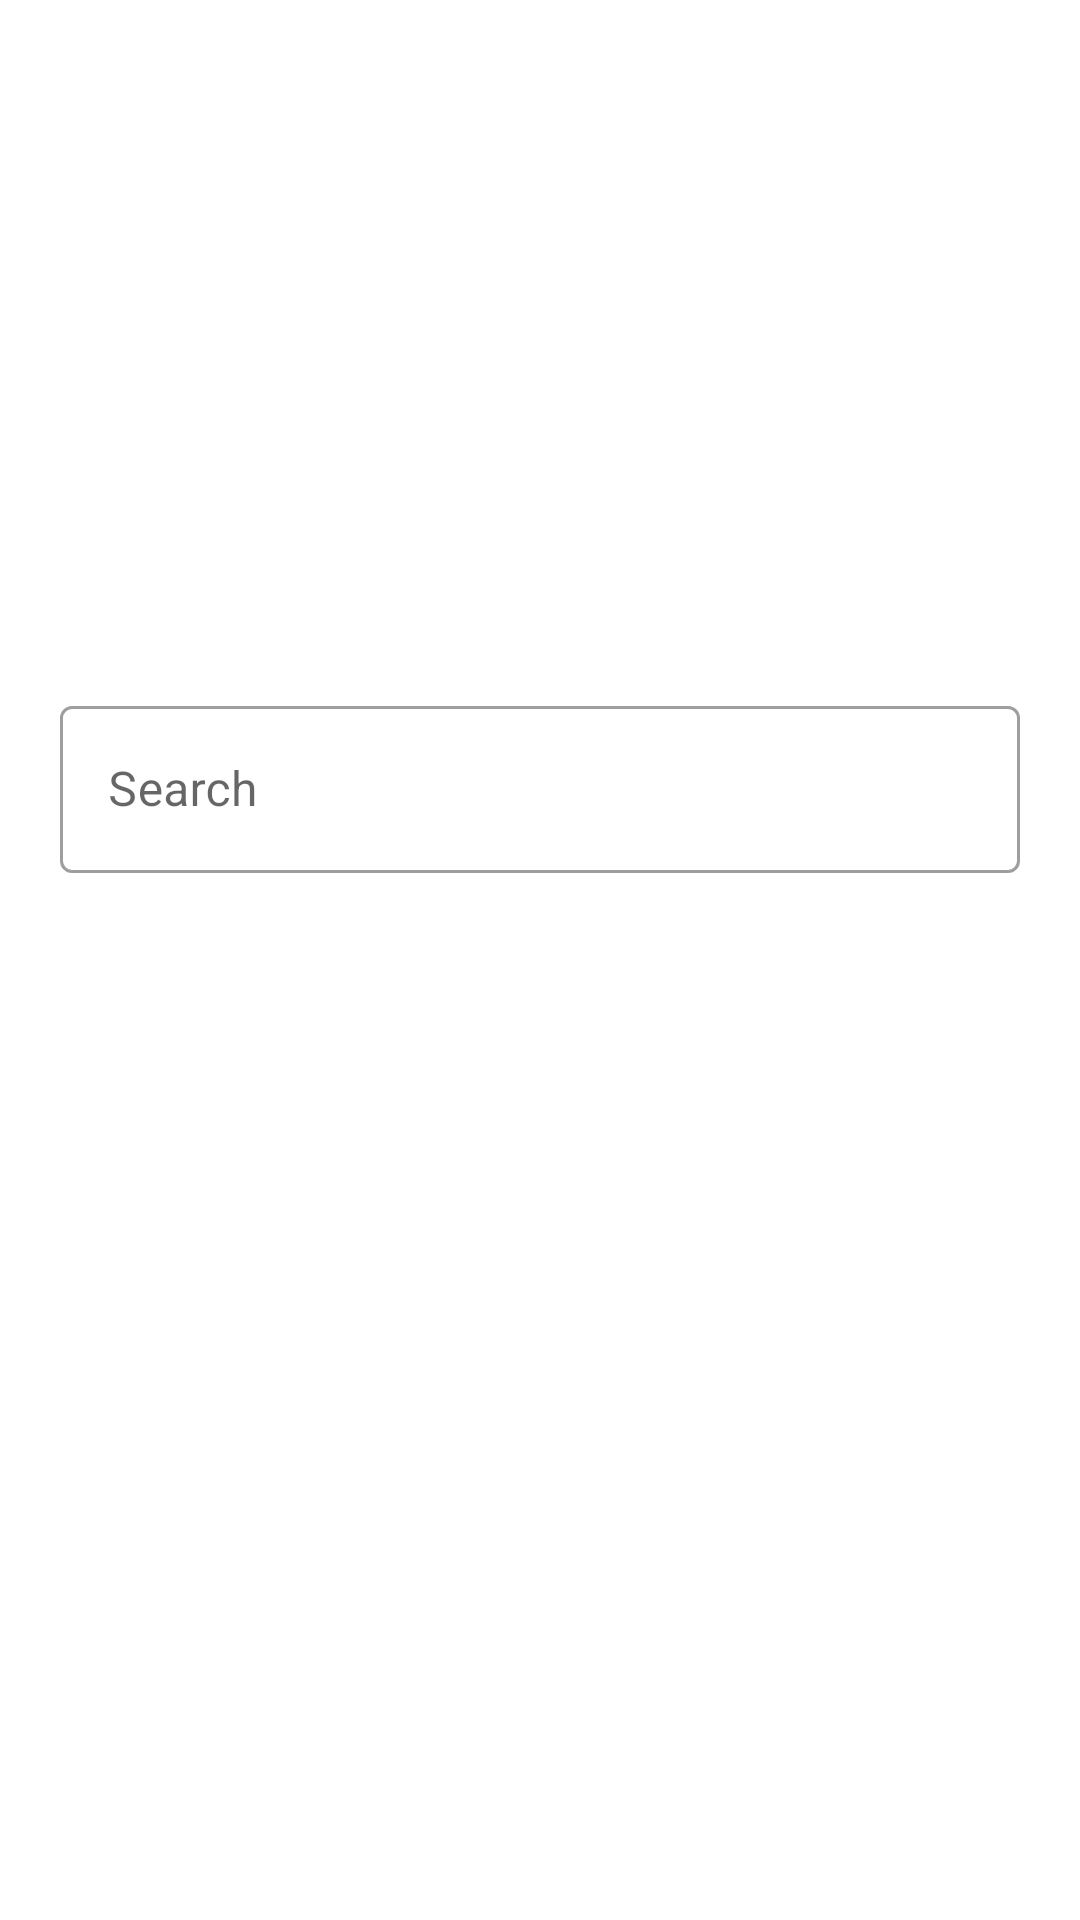

Android layout source for this screen:
<!-- AndroidManifest.xml: application theme AppTheme -->
<!-- res/layout/fragment_who_dat_pokemon.xml -->
<?xml version="1.0" encoding="utf-8"?>
<layout xmlns:android="http://schemas.android.com/apk/res/android"
    xmlns:tools="http://schemas.android.com/tools"
    xmlns:app="http://schemas.android.com/apk/res-auto">
    <data>
        <variable
            name="whoDatPokemonViewModel"
            type="com.kfjohnny.pokweather.ui.whodatpokemon.WhoDatPokemonViewModel" />
    </data>
    <androidx.constraintlayout.widget.ConstraintLayout
        android:layout_width="match_parent"
        android:layout_height="match_parent"
        android:padding="@dimen/default_padding_size"
        tools:context=".ui.whodatpokemon.WhoDatPokemonFragment">

        <ImageView
            android:id="@+id/ivWhoDatPokemon"
            android:layout_width="200dp"
            android:layout_height="200dp"
            app:layout_constraintStart_toStartOf="parent"
            app:layout_constraintEnd_toEndOf="parent"
            app:layout_constraintTop_toTopOf="parent"
            app:glideSrc="@{@string/image_resource_api_base_url + whoDatPokemonViewModel.pokemonData.pokemonId+ @string/image_resource_png_extension_type }" />

        <com.google.android.material.textfield.TextInputLayout
            android:id="@+id/ilGuessPokemon"
            style="@style/Widget.MaterialComponents.TextInputLayout.OutlinedBox"
            android:layout_width="match_parent"
            android:layout_height="wrap_content"
            android:hint="@string/main_pokemon_search_hint"
            app:endIconMode="custom"
            app:endIconDrawable="@drawable/ic_search"
            app:layout_constraintTop_toBottomOf="@id/ivWhoDatPokemon"
            android:layout_marginTop="@dimen/default_vertical_margin"
            >

            <com.google.android.material.textfield.TextInputEditText
                android:id="@+id/edGuessPokemon"
                android:layout_width="match_parent"
                android:layout_height="wrap_content"
                android:inputType="text"
                android:imeOptions="actionNext"/>
        </com.google.android.material.textfield.TextInputLayout>

        <com.airbnb.lottie.LottieAnimationView
            android:id="@+id/lavGuessState"
            android:layout_width="200dp"
            android:layout_height="200dp"
            app:layout_constraintTop_toBottomOf="@id/ilGuessPokemon"
            app:layout_constraintBottom_toBottomOf="parent"
            app:layout_constraintStart_toStartOf="parent"
            app:layout_constraintEnd_toEndOf="parent"
            app:lottie_fileName="right_guess.json"
            app:lottie_autoPlay="true"
            android:visibility="gone"
            tools:visibility="visible"/>
    </androidx.constraintlayout.widget.ConstraintLayout>
</layout>
<!-- resources referenced by this layout -->
<resources>
  <dimen name="default_padding_size">20dp</dimen>
  <dimen name="default_vertical_margin">10dp</dimen>
  <string name="image_resource_api_base_url">https://pokeres.bastionbot.org/images/pokemon/</string>
  <string name="image_resource_png_extension_type">.png</string>
  <string name="main_pokemon_search_hint">Search</string>
  <style name="AppTheme" parent="Theme.MaterialComponents.Light.DarkActionBar">
          
          <item name="colorPrimary">@color/colorPrimary</item>
          <item name="colorPrimaryDark">@color/colorPrimaryDark</item>
          <item name="colorAccent">@color/colorAccent</item>
          <item name="windowActionBar">false</item>
          <item name="windowNoTitle">true</item>
      </style>
  <color name="colorPrimary">#FFFFFF</color>
  <color name="colorPrimaryDark">#E3E3E3</color>
  <color name="colorAccent">#404040</color>
</resources>
